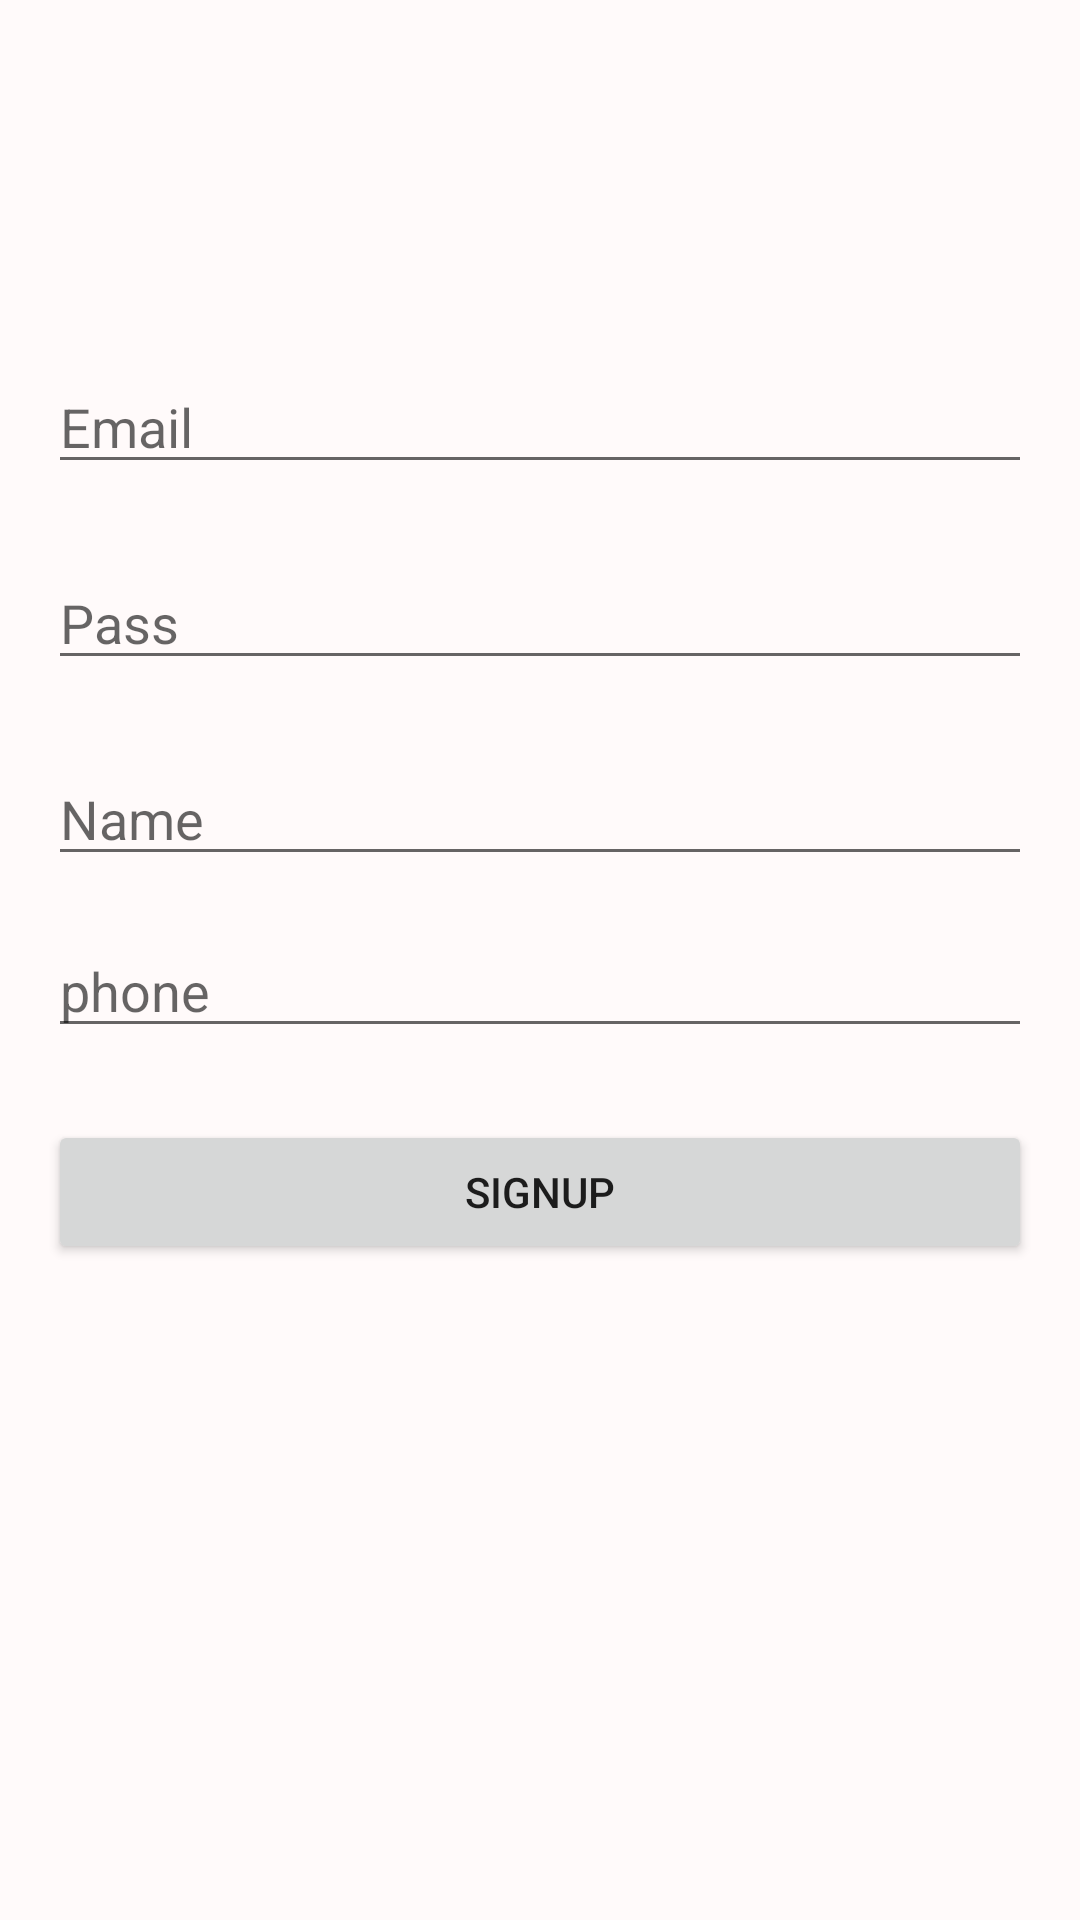

Write the Android layout XML for this screen, with the resource values it uses.
<!-- AndroidManifest.xml: application theme Theme.Ambulance -->
<!-- res/layout/activity_sign_up.xml -->
<?xml version="1.0" encoding="utf-8"?>
<androidx.constraintlayout.widget.ConstraintLayout
    xmlns:android="http://schemas.android.com/apk/res/android"
    xmlns:app="http://schemas.android.com/apk/res-auto"
    xmlns:tools="http://schemas.android.com/tools"
    android:layout_width="match_parent"
    android:background="#FFFAFA"
    android:layout_height="match_parent"
    tools:context=".SignUp">
    <EditText
        android:id="@+id/editTextTextEmailAddress"
        android:layout_width="0dp"
        android:layout_height="wrap_content"
        android:layout_marginStart="16dp"
        android:layout_marginLeft="16dp"
        android:layout_marginTop="120dp"
        android:layout_marginEnd="16dp"
        android:layout_marginRight="16dp"
        android:ems="10"
        android:hint="Email"
        android:inputType="textEmailAddress"
        app:layout_constraintEnd_toEndOf="parent"
        app:layout_constraintStart_toStartOf="parent"
        app:layout_constraintTop_toTopOf="parent" />
    <EditText
        android:id="@+id/editTextTextPassword"
        android:layout_width="0dp"
        android:layout_height="wrap_content"
        android:layout_marginStart="16dp"
        android:layout_marginLeft="16dp"
        android:layout_marginTop="24dp"
        android:layout_marginEnd="16dp"
        android:layout_marginRight="16dp"
        android:ems="10"
        android:hint="Pass"
        android:inputType="textPassword"
        app:layout_constraintEnd_toEndOf="parent"
        app:layout_constraintStart_toStartOf="parent"
        app:layout_constraintTop_toBottomOf="@+id/editTextTextEmailAddress" />
    <EditText
        android:id="@+id/editTextTextPersonName"
        android:layout_width="0dp"
        android:layout_height="wrap_content"
        android:layout_marginStart="16dp"
        android:layout_marginLeft="16dp"
        android:layout_marginTop="24dp"
        android:layout_marginEnd="16dp"
        android:layout_marginRight="16dp"

        android:ems="10"
        android:hint="Name"
        android:inputType="textPersonName"
        app:layout_constraintEnd_toEndOf="parent"
        app:layout_constraintStart_toStartOf="parent"
        app:layout_constraintTop_toBottomOf="@+id/editTextTextPassword" />
    <EditText
        android:id="@+id/editTextPhone"
        android:layout_width="0dp"
        android:layout_height="wrap_content"
        android:layout_marginStart="16dp"
        android:layout_marginLeft="16dp"
        android:layout_marginTop="16dp"
        android:layout_marginEnd="16dp"
        android:layout_marginRight="16dp"
        android:ems="10"
        android:hint="phone"
        android:inputType="phone"
        app:layout_constraintEnd_toEndOf="parent"
        app:layout_constraintStart_toStartOf="parent"
        app:layout_constraintTop_toBottomOf="@+id/editTextTextPersonName" />
    <Button
        android:id="@+id/button4"
        android:layout_width="0dp"
        android:layout_height="wrap_content"
        android:layout_marginStart="16dp"
        android:layout_marginLeft="16dp"
        android:layout_marginTop="24dp"
        android:layout_marginEnd="16dp"
        android:layout_marginRight="16dp"
        android:text="SignUp"
        app:layout_constraintEnd_toEndOf="parent"
        app:layout_constraintStart_toStartOf="parent"
        app:layout_constraintTop_toBottomOf="@+id/editTextPhone" />
</androidx.constraintlayout.widget.ConstraintLayout>
<!-- resources referenced by this layout -->
<resources>
  <style name="Theme.Ambulance" parent="Theme.MaterialComponents.DayNight.DarkActionBar">
          
          <item name="colorPrimary">@color/purple_500</item>
          <item name="colorPrimaryVariant">@color/purple_700</item>
          <item name="colorOnPrimary">@color/white</item>
          
          <item name="colorSecondary">@color/teal_200</item>
          <item name="colorSecondaryVariant">@color/teal_700</item>
          <item name="colorOnSecondary">@color/black</item>
          
          <item name="android:statusBarColor" tools:targetApi="l">?attr/colorPrimaryVariant</item>
          
      </style>
  <color name="purple_500">#FF6200EE</color>
  <color name="purple_700">#FF3700B3</color>
  <color name="white">#FFFFFFFF</color>
  <color name="teal_200">#F44336</color>
  <color name="teal_700">#FF018786</color>
  <color name="black">#FF000000</color>
</resources>
